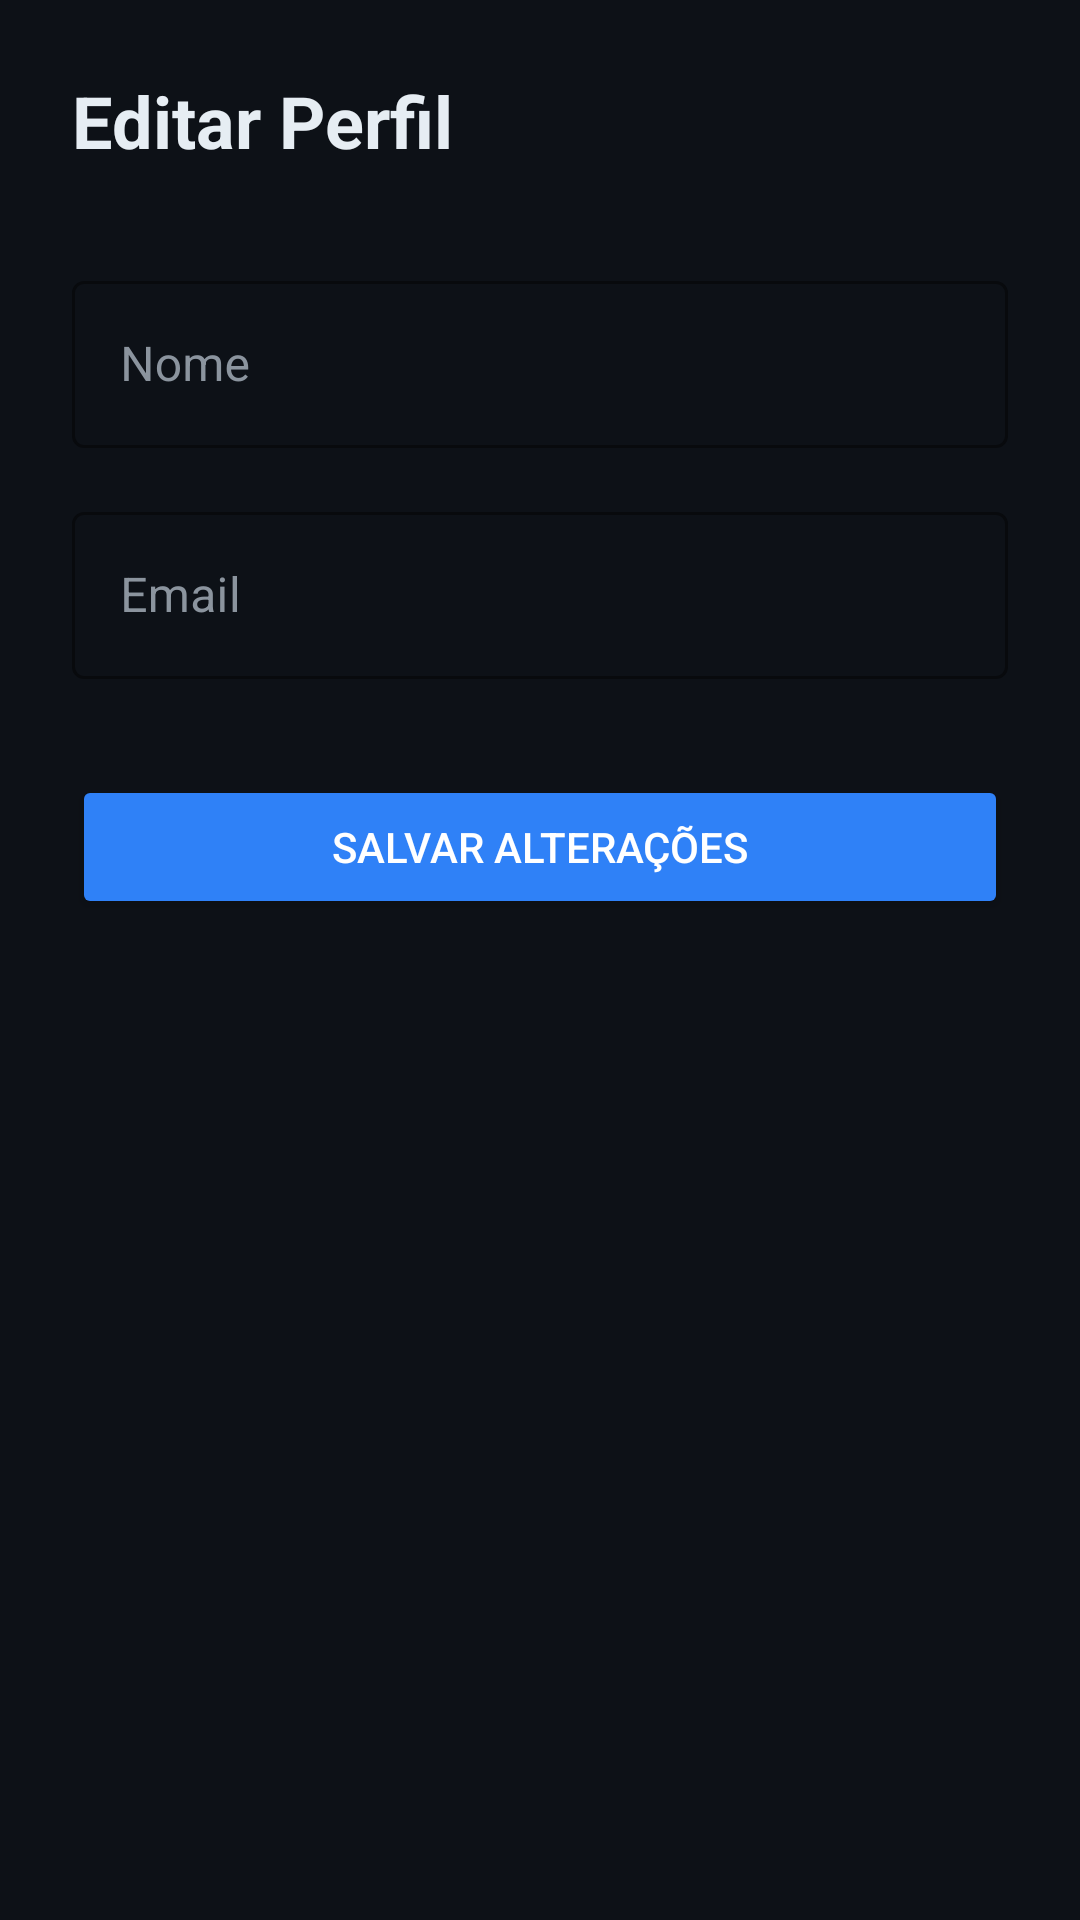

The Android layout XML behind this screen, and the referenced resources:
<!-- AndroidManifest.xml: application theme Theme.LojaDeJogos -->
<!-- res/layout/fragment_edit_profile.xml -->
<?xml version="1.0" encoding="utf-8"?>
<androidx.constraintlayout.widget.ConstraintLayout xmlns:android="http://schemas.android.com/apk/res/android"
    xmlns:app="http://schemas.android.com/apk/res-auto"
    android:layout_width="match_parent"
    android:layout_height="match_parent"
    android:background="@color/background_dark"
    android:padding="24dp">

    <TextView
        android:id="@+id/edit_profile_title"
        android:layout_width="wrap_content"
        android:layout_height="wrap_content"
        android:text="Editar Perfil"
        android:textColor="@color/text_primary"
        android:textSize="24sp"
        android:textStyle="bold"
        app:layout_constraintStart_toStartOf="parent"
        app:layout_constraintTop_toTopOf="parent" />

    <com.google.android.material.textfield.TextInputLayout
        android:id="@+id/til_name"
        style="@style/Widget.MaterialComponents.TextInputLayout.OutlinedBox"
        android:layout_width="match_parent"
        android:layout_height="wrap_content"
        android:layout_marginTop="32dp"
        android:hint="Nome"
        android:textColorHint="@color/text_secondary"
        app:boxStrokeColor="@color/accent_blue"
        app:hintTextColor="@color/accent_blue"
        app:layout_constraintTop_toBottomOf="@id/edit_profile_title">

        <com.google.android.material.textfield.TextInputEditText
            android:id="@+id/et_name"
            android:layout_width="match_parent"
            android:layout_height="wrap_content"
            android:textColor="@color/text_primary" />
    </com.google.android.material.textfield.TextInputLayout>

    <com.google.android.material.textfield.TextInputLayout
        android:id="@+id/til_email"
        style="@style/Widget.MaterialComponents.TextInputLayout.OutlinedBox"
        android:layout_width="match_parent"
        android:layout_height="wrap_content"
        android:layout_marginTop="16dp"
        android:hint="Email"
        android:textColorHint="@color/text_secondary"
        app:boxStrokeColor="@color/accent_blue"
        app:hintTextColor="@color/accent_blue"
        app:layout_constraintTop_toBottomOf="@id/til_name">

        <com.google.android.material.textfield.TextInputEditText
            android:id="@+id/et_email"
            android:layout_width="match_parent"
            android:layout_height="wrap_content"
            android:inputType="textEmailAddress"
            android:textColor="@color/text_primary" />
    </com.google.android.material.textfield.TextInputLayout>

    <Button
        android:id="@+id/btn_save_profile"
        android:layout_width="match_parent"
        android:layout_height="wrap_content"
        android:layout_marginTop="32dp"
        android:backgroundTint="@color/accent_blue"
        android:text="Salvar Alterações"
        android:textColor="@color/white"
        app:layout_constraintTop_toBottomOf="@id/til_email" />

</androidx.constraintlayout.widget.ConstraintLayout>
<!-- resources referenced by this layout -->
<resources>
  <color name="accent_blue">#2F81F7</color>
  <color name="background_dark">#0D1117</color>
  <color name="text_primary">#E6EDF3</color>
  <color name="text_secondary">#8B949E</color>
  <color name="white">#FFFFFFFF</color>
  <style name="Theme.LojaDeJogos" parent="Theme.MaterialComponents.DayNight.NoActionBar">
          <item name="colorPrimary">@color/accent_blue</item>
          <item name="colorPrimaryVariant">@color/accent_blue</item>
          <item name="colorOnPrimary">@color/white</item>
          <item name="android:windowBackground">@color/background_dark</item>
          <item name="android:statusBarColor">@color/background_dark</item>
      </style>
</resources>
